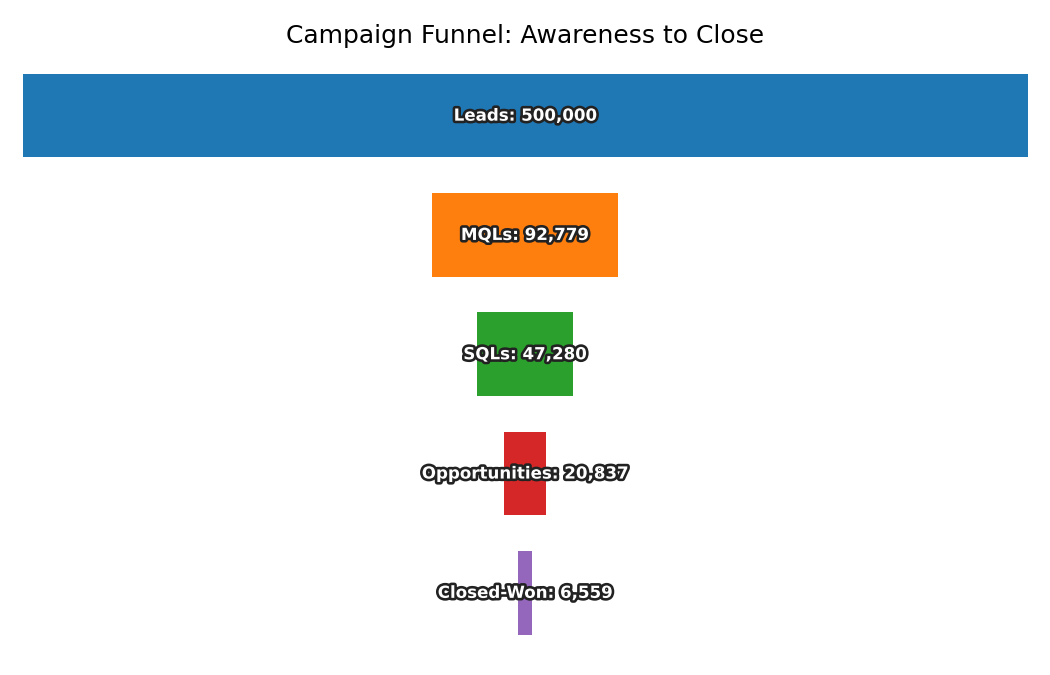

Data behind this chart, as committed beside it:
Stage, Count
Leads, 500000
MQLs, 92779
SQLs, 47280
Opportunities, 20837
Closed-Won, 6559
